The GitHub repository Shabinaja/roboflow-sugarcane-diseases contains a labelled image folder "CNN classification of sugracane diseases" with 5 categories: healthy, red rot, ring spot, rust, smut. Examples follow, each with its label.

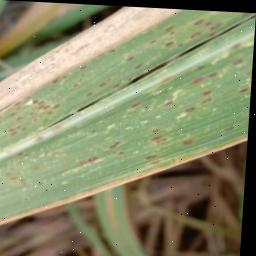
Label: rust

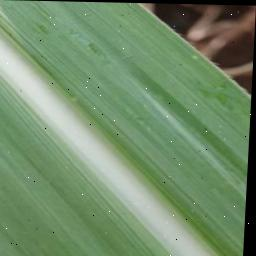
Label: healthy

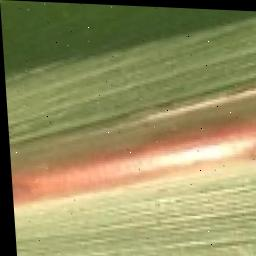
Label: red rot

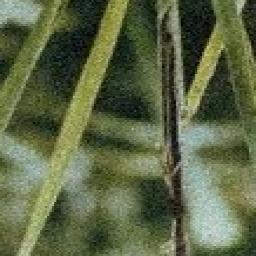
Label: smut

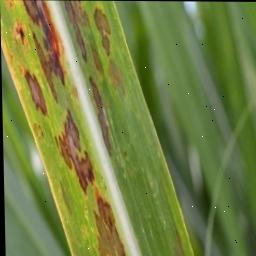
Label: ring spot

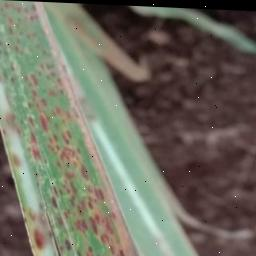
Label: rust
